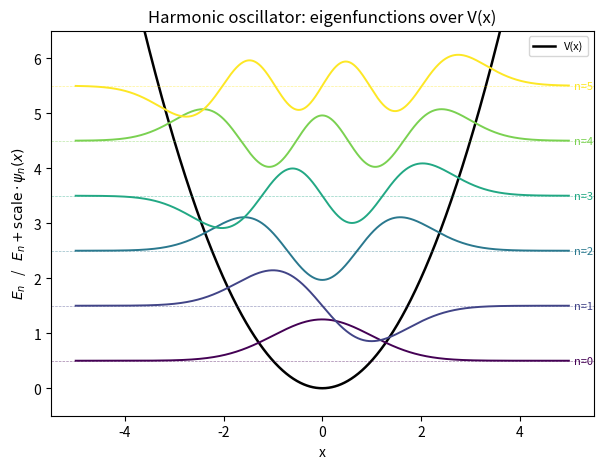
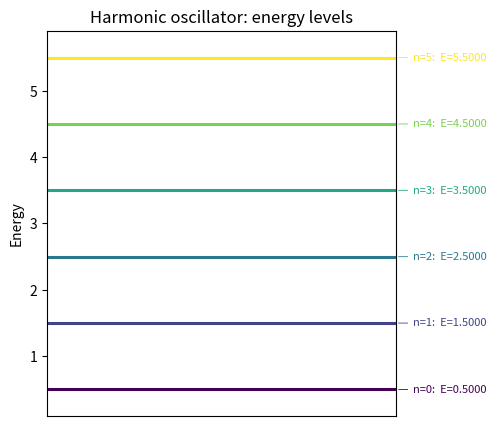

Recreate these plots in Python, in order.
import numpy as np
from scipy.sparse import diags
from scipy.sparse.linalg import eigsh
from functools import partial
import matplotlib.pyplot as plt

def d2dx2_matrix(N, dx):

    '''
    This function approximates to (d^2/dx^2) using a 5-point central finite-difference on
    interior points. Dirichlet boundary conditions were assumed in order to construct the
    Hamiltonian matrix Hermitian.
    '''

    '''
    Known limitation: the two outermost interior rows (adjacent to each Dirichlet
    boundary) are missing a term of the 5-point stencil that reaches one point past
    x_min/x_max. That point is not the boundary itself (which is legitimately 0 by the
    Dirichlet condition) - it is undefined. I derived the correct one-sided 4th-order
    formulas for those two rows by hand (see Eigensolver_1Dimensional.pdf), but using
    them here would make the matrix asymmetric: the off-diagonal coefficient a
    one-sided row assigns to its neighbor does not match the coefficient that neighbor's
    (central) row assigns back, so H would stop satisfying H = H^dagger and eigsh could
    return complex or unordered eigenvalues. I kept the uniform central stencil on
    purpose to guarantee a Hermitian H. The cost is that local truncation error at those
    two rows drops from O(dx^4) to O(dx^2), which shows up as O(dx) (not O(dx^4)) global
    convergence for states with non-negligible amplitude/slope at the boundary - e.g. the
    infinite square well (see validate_1d.py). States that decay to ~0 well before
    x_min/x_max (e.g. the harmonic oscillator with a wide enough domain) are essentially
    unaffected. A proper fix exists (summation-by-parts boundary operators with a
    matching non-uniform quadrature) but is out of scope here.
    '''

    '''
    N: number of grid points
    dx: distance between grid points
    '''

    if N < 5:
        raise ValueError("N must be at least 5 interior points for the 5-point stencil.")
    if dx <= 0:
        raise ValueError("dx must be positive.")

    # Constructing the second derivative matrix coefficients
    coeffs = np.array([-1.00, 16.00, -30.00, 16.00, -1.00]) / (12.00 * (dx**2))
    offsets = np.array([-2, -1, 0, 1, 2])

    d2_matrix = diags(
        diagonals=[
            coeffs[0] * np.ones(N - 2),
            coeffs[1] * np.ones(N - 1),
            coeffs[2] * np.ones(N),
            coeffs[3] * np.ones(N - 1),
            coeffs[4] * np.ones(N - 2),
        ],
        offsets=offsets,
        shape=(N, N),
        format='csr'
    )

    return d2_matrix

def Schrodinger_solver(
    V_pot,
    x_min = -10.0,
    x_max = 10.0,
    L = None, 
    well_centered = False,
    N = 1800,
    hbar = 1.0,
    m = 1.0,
    num_eigvals = 10,
    ):

    '''
    This function solves the time-independent Schrodinger equation for a given potential V(x) using
    the finite difference method.
    '''

    '''
    V_pot: potential function
    If L is provided, the domain is set from L:
      - if well_centered: x in [-L/2, L/2]
      - else:            x in [0, L]
    Otherwise uses x_min, x_max as given.
    x_min: minimum x value (default: -10.0)
    x_max: maximum x value (default: 10.0)
    N: number of grid points (default: 1800)
    hbar: reduced Planck's constant (default: 1.0)
    m: mass of the particle (default: 1.0)
    num_eigvals: number of eigenvalues and eigenvectors to compute (default: 10)

    Interface: V_pot must be callable as V_pot(x) and return an array shaped like x.
    For parameterized potentials use `functools.partial` or `lambda` when calling the solver.
    '''

    if N < 5:
        raise ValueError("N must be at least 5 total grid points.")
    if num_eigvals <= 0:
        raise ValueError("num_eigvals must be a positive integer.")

    if L is not None:
        if well_centered:
            x_min = -0.5 * L
            x_max =  0.5 * L
        else:
            x_min = 0.0
            x_max = float(L)
    if x_max <= x_min:
        raise ValueError("x_max must be greater than x_min.")

    # Create spatial grid
    x = np.linspace(x_min, x_max, N)
    dx = x[1] - x[0] # distance between grid points

    x_interior = x[1:-1] # interior points for potential evaluation
    N_int = x_interior.size # updating N to reflect interior points
    if N_int < 5:
        raise ValueError("Need at least 5 interior points.")
    if num_eigvals >= N_int:
        raise ValueError(f"num_eigvals must be smaller than N-2 (got {num_eigvals} >= {N_int}).")

    # Construct the kinetic energy matrix calling the second derivative approximation
    d2dx2 = d2dx2_matrix(N_int, dx)
    T = -(hbar**2 / (2 * m)) * d2dx2

    # Construct the potential energy matrix as a diagonal matrix.
    if not callable(V_pot):
        raise ValueError("V_pot must be callable as V_pot(x). For parameterized potentials use functools.partial or a lambda to bind parameters.")

    V_values = np.asarray(V_pot(x_interior), dtype=float)
    if V_values.shape != x_interior.shape:
        raise ValueError(
            "V_pot(x) must return an array with the same shape as x. ",
            f"Received shape {V_values.shape}, expected {x_interior.shape}.",
        )

    V = diags(V_values, offsets = 0, format = 'csr')

    # Construct the Hamiltonian matrix
    H = T + V

    # Computing the eigenvalues and eigenvectors of the Hamiltonian.
    # Shift-invert: target eigenvalues near sigma instead of running plain Lanczos on
    # the full spectrum (which is slow here because T's spectral range is huge). sigma
    # must sit safely below every possible eigenvalue: since H = T + V with T >= 0
    # (the discretized kinetic energy is positive semi-definite), E_0 >= min(V) always,
    # so any sigma < min(V) is guaranteed safe, and "closest to sigma" becomes exactly
    # "the k smallest".
    sigma = float(V_values.min()) - 1.0
    eigvals, eigvecs = eigsh(H, k = num_eigvals, sigma = sigma, which = 'LM')

    # Sorting the eigenvalues and corresponding eigenvectors
    idx = np.argsort(eigvals)
    eigvals = eigvals[idx]
    eigvecs = eigvecs[:, idx]

    # Normalizing the eigenvectors
    normalized_eigvecs = np.zeros((N, num_eigvals))
    normalized_eigvecs[1:-1, :] = eigvecs

    for i in range(num_eigvals):
        norm = np.sqrt(np.sum(np.abs(normalized_eigvecs[:, i])**2) * dx)
        normalized_eigvecs[:, i] /= norm

        # Fix the arbitrary overall sign eigsh returns (psi and -psi are equally valid).
        # Convention: the point of largest |psi| is positive. Purely cosmetic, makes
        # plots and repeated runs consistent, has no physical meaning.
        peak = np.argmax(np.abs(normalized_eigvecs[:, i]))
        if normalized_eigvecs[peak, i] < 0:
            normalized_eigvecs[:, i] *= -1

    return x, eigvals, normalized_eigvecs

## List of potential functions

def V_HarmonicOscillator(x, omega = 1.0, m = 1.0):
    return 0.5 * (m * (omega**2) * (x**2))

def V_AnharmonicOscillator(x, a = 1.0, b = 0.1):
    return 0.5 * ((a * (x**2)) + (b * (x**4)))

def V_InfiniteSquareWell(x):
    return np.zeros_like(x, dtype = float)

def V_FiniteSquareWell(x, L = 10.0, V0 = 10.0, well_centered = False):
    if well_centered:
        return np.where(np.abs(x) <= 0.5 * L, 0.0, V0)
    else:
        return np.where((x >= 0.0) & (x <= L), 0.0, V0)

def V_LinearPotential(x, F = 1.0):
    # Linear potential: V(x) = F * x
    return F * x

def V_SoftCoulomb(x, Z = 1.0, eps = 1e-3):
    # Regularized 1D Coulomb: require eps provided or use a fixed default; do NOT infer eps from dx
    return -Z / np.sqrt(x**2 + eps**2)

def V_SingleWell(x, a = 1.0, V0 = 5.0):
    # Simple quartic single well: V0 * (x^2 - a^2)^2
    return V0 * (x**4)

def V_DeltaDiscrete(x, alpha = 8.0, x0 = 0.0):
    """
    Attractive delta: V(x) = -alpha * delta(x - x0), alpha>0
    Discrete implementation on grid: V_i = -alpha/dx at the grid point nearest x0, else 0
    """
    dx = x[1] - x[0] if x.size > 1 else 1.0
    Varr = np.zeros_like(x, dtype = float)
    i0 = int(np.argmin(np.abs(x - x0)))
    Varr[i0] = -alpha / dx
    return Varr

def V_DoubleWell(x, a = 1.5, V0 = 7.0):
    # Simple quartic double well: V0*(x^2 - a^2)^2
    return V0 * (x**2 - a**2)**2

## Plotting

def plot_wavefunctions(
    x, eigvals, eigvecs, V_pot,
    n_states = None,
    scale = 1.0,
    x_range = None,
    y_range = None,
    ax = None,
    title = "Eigenfunctions over V(x)",
    ):
    '''
    Plots the first n_states eigenfunctions psi_n(x), each shifted vertically by its own
    eigenvalue E_n, superimposed on the potential V(x). This is the standard textbook way
    to visualize a 1D spectrum: psi_n "sits" on the energy line E_n, and its shape/nodes
    show the quantum number n directly.

    x, eigvals, eigvecs: outputs of Schrodinger_solver.
    V_pot: same potential function passed to Schrodinger_solver (for plotting V(x); can
    be a functools.partial to bind parameters).
    n_states: how many eigenfunctions to draw (default: all available).
    scale: vertical scale factor for psi_n so it is readable next to V(x). Purely
    cosmetic - it does not change eigvals/eigvecs, only how tall the wiggles are drawn.
    x_range, y_range: optional (min, max) tuples to zoom the plot.
    ax: existing matplotlib Axes to draw on (creates a new figure if None).

    Returns the Axes used, so the caller can further customize or save the figure.
    '''
    if n_states is None:
        n_states = eigvals.size
    n_states = min(n_states, eigvals.size)

    if ax is None:
        _, ax = plt.subplots(figsize=(7, 5))

    if x_range is not None:
        mask = (x >= x_range[0]) & (x <= x_range[1])
    else:
        mask = np.ones_like(x, dtype=bool)

    V_values = np.asarray(V_pot(x), dtype=float)
    ax.plot(x[mask], V_values[mask], color="black", lw=1.8, label="V(x)")

    cmap = plt.get_cmap("viridis", max(n_states, 1))
    for n in range(n_states):
        psi = eigvecs[:, n]
        ax.plot(x[mask], eigvals[n] + scale * psi[mask], color=cmap(n), lw=1.4)
        ax.axhline(eigvals[n], color=cmap(n), lw=0.5, ls="--", alpha=0.5)
        ax.text(
            x[mask][-1], eigvals[n], f"  n={n}",
            va="center", ha="left", fontsize=8, color=cmap(n),
        )

    ax.set_xlabel("x")
    ax.set_ylabel(r"$E_n$   /   $E_n + \mathrm{scale} \cdot \psi_n(x)$")
    ax.set_title(title)
    if y_range is not None:
        ax.set_ylim(*y_range)
    ax.legend(loc="best", fontsize=8)
    return ax

def plot_energy_levels(eigvals, n_states = None, ax = None, title = "Energy levels"):
    '''
    Draws a simple energy-level diagram: one horizontal line per E_n, labeled with n and
    its numeric value. Near-degenerate pairs (|E_n - E_{n-1}| much smaller than the
    overall level spacing, e.g. tunneling doublets in a double well) get their splitting
    Delta E printed explicitly, since the two lines otherwise overlap visually.

    eigvals: output of Schrodinger_solver (assumed sorted ascending).
    n_states: how many levels to draw (default: all available).
    ax: existing matplotlib Axes to draw on (creates a new figure if None).

    Returns the Axes used.
    '''
    if n_states is None:
        n_states = eigvals.size
    n_states = min(n_states, eigvals.size)

    if ax is None:
        _, ax = plt.subplots(figsize=(4.5, 5))

    cmap = plt.get_cmap("viridis", max(n_states, 1))
    yrange = eigvals[n_states - 1] - eigvals[0]
    min_gap = 0.045 * max(yrange, 1e-9)

    placed = []
    for n in range(n_states):
        ax.hlines(eigvals[n], 0, 1, color=cmap(n), lw=2.2)

        y_label = eigvals[n]
        if placed and (y_label - placed[-1]) < min_gap:
            y_label = placed[-1] + min_gap
        placed.append(y_label)

        split = ""
        if n > 0 and abs(eigvals[n] - eigvals[n - 1]) < 1e-3 * max(abs(eigvals[n]), 1.0):
            split = f"  (Δ={eigvals[n] - eigvals[n - 1]:.2e})"

        ax.annotate(
            f"n={n}:  E={eigvals[n]:.4f}{split}",
            xy=(1.0, eigvals[n]), xytext=(1.05, y_label),
            fontsize=8, va="center", color=cmap(n),
            arrowprops=dict(arrowstyle="-", color=cmap(n), lw=0.6),
        )

    ax.set_xlim(0, 1)
    ax.set_xticks([])
    ax.set_ylabel("Energy")
    ax.set_title(title)
    pad = 0.08 * max(yrange, 1.0)
    ax.set_ylim(eigvals[0] - pad, max(eigvals[n_states - 1], placed[-1]) + pad)
    return ax

'''
 ---------------------------- USAGE RECIPES ----------------------------------
 ------------------------- 1) Harmonic Oscillator ---------------------------
 x, eigvals, eigvecs = Schrodinger_solver(
     V_pot=partial(V_HarmonicOscillator, omega = 1.0, m = 1.0),
     x_min = -8.0, x_max = 8.0,
     N = 2000,
     num_eigvals = 10
 )

 ----------------------- 2) Anharmonic Oscillator ---------------------------
 x, eigvals, eigvecs = Schrodinger_solver(
     V_pot=partial(V_AnharmonicOscillator, a = 1.0, b = 0.05),
     x_min = -8.0, x_max = 8.0,
     N = 2500,
     num_eigvals = 10
 )

 -------------------------- 3) Infinite Square Well -------------------------
 # Infinite walls are enforced by the domain + Dirichlet BC (psi=0 at edges).
 # Choose L and whether centered:
 x, eigvals, eigvecs = Schrodinger_solver(
     V_pot = V_InfiniteSquareWell,
     L=10.0, well_centered = False,
     N = 2000,
     num_eigvals = 10
 )

 --------------------------- 4) Finite Square Well --------------------------
 x, eigvals, eigvecs = Schrodinger_solver(
     V_pot = partial(V_FiniteSquareWell, L = 10.0, V0 = 50.0, well_centered = True),
     x_min=-10.0, x_max=10.0,
     N = 2500,
     num_eigvals = 10
 )

 ----------------------------- 5) Linear Potential --------------------------
 x, eigvals, eigvecs = Schrodinger_solver(
     V_pot = partial(V_LinearPotential, F = 1.0),
     x_min = -10.0, x_max = 10.0,
     N = 3000,
     num_eigvals = 10
 )

 ---------------------------- 6) Soft-Coulomb (1D) --------------------------
 # eps sets the "softening length"; smaller eps => deeper/narrower well.
 x, eigvals, eigvecs = Schrodinger_solver(
     V_pot=partial(V_SoftCoulomb, Z = 1.0, eps = 0.1),
     x_min = -80.0, x_max = 80.0,
     N = 8000,
     num_eigvals = 10
 )

 ----------------------------- 7) Quartic Single Well -----------------------
 # V(x) = V0 * (x^2 - a^2)^2  (one/two wells depending on parameters)
 x, eigvals, eigvecs = Schrodinger_solver(
     V_pot = partial(V_SingleWell, a = 1.0, V0 = 2.0),
     x_min = -6.0, x_max = 6.0,
     N = 3000,
     num_eigvals = 10
 )

 ------------------------------ 8) Discrete Delta Well ----------------------
 # V(x) = -alpha*delta(x-x0)  implemented as V[i0] = -alpha/dx at nearest gridpoint
 x, eigvals, eigvecs = Schrodinger_solver(
     V_pot = partial(V_DeltaDiscrete, alpha = 5.0, x0 = 0.0),
     x_min = -20.0, x_max = 20.0,
     N = 6000,
     num_eigvals = 6
 )

 ------------------------------- 9) Quartic Double Well ---------------------
 # V(x) = V0 * (x^2 - a^2)^2  (classic symmetric double well for a>0, V0>0)
 x, eigvals, eigvecs = Schrodinger_solver(
     V_pot = partial(V_DoubleWell, a = 1.5, V0 = 5.0),
     x_min = -6.0, x_max = 6.0,
     N = 4000,
     num_eigvals = 10
 )
'''
## Running it

if __name__ == "__main__":
    x, eigvals, eigvecs = Schrodinger_solver(
        V_pot=partial(V_HarmonicOscillator, omega = 1.0, m = 1.0),
        x_min = -8.0, x_max = 8.0,
        N = 2000,
        num_eigvals = 10
    )

    print("Lowest energies:")
    for n, En in enumerate(eigvals):
        print(f"n={n}, E = {En:.6f}")

    # Quick visual check: eigenfunctions over V(x) + energy-level diagram.
    plot_wavefunctions(
        x, eigvals, eigvecs, partial(V_HarmonicOscillator, omega=1.0, m=1.0),
        n_states=6, scale=1.0, x_range=(-5, 5), y_range=(-0.5, 6.5),
        title="Harmonic oscillator: eigenfunctions over V(x)",
    )
    plot_energy_levels(eigvals, n_states=6, title="Harmonic oscillator: energy levels")
    plt.show()
